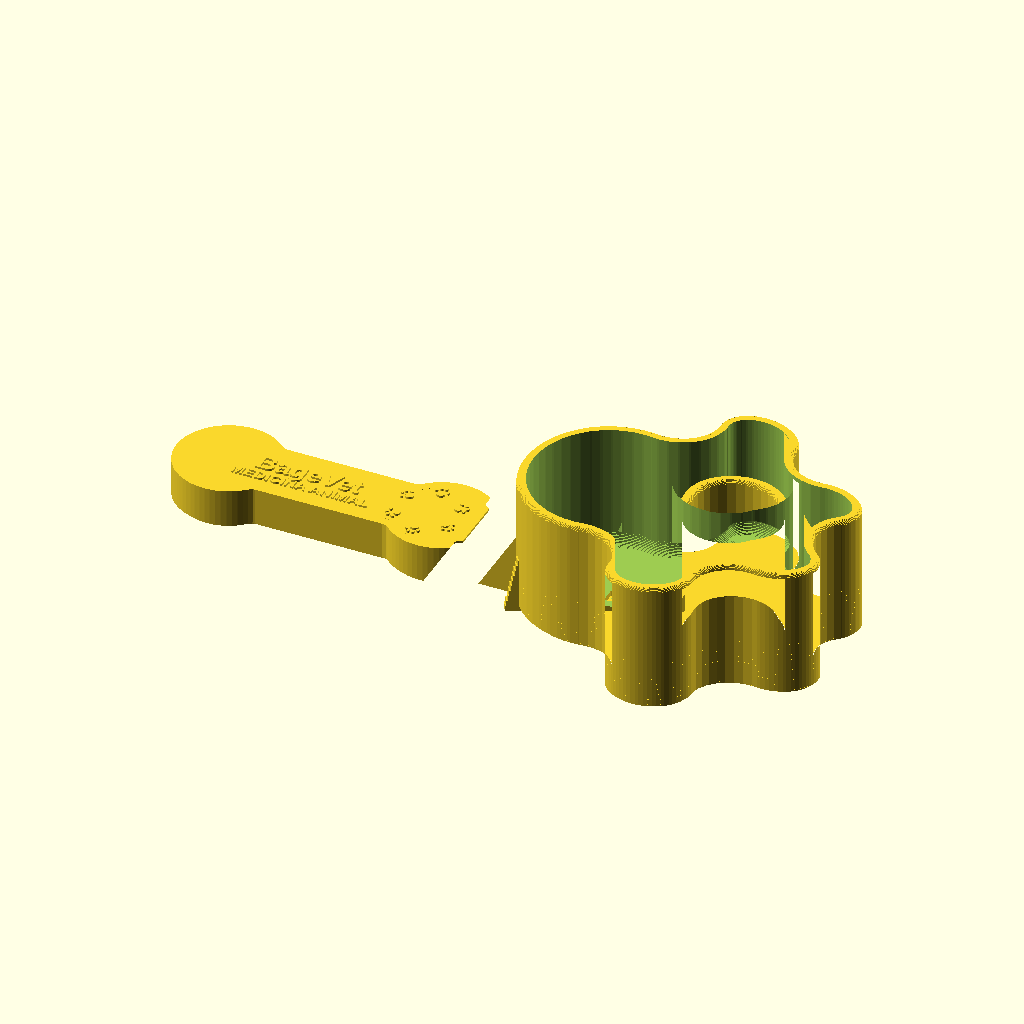
Cell 1 — every parameter at its default value.
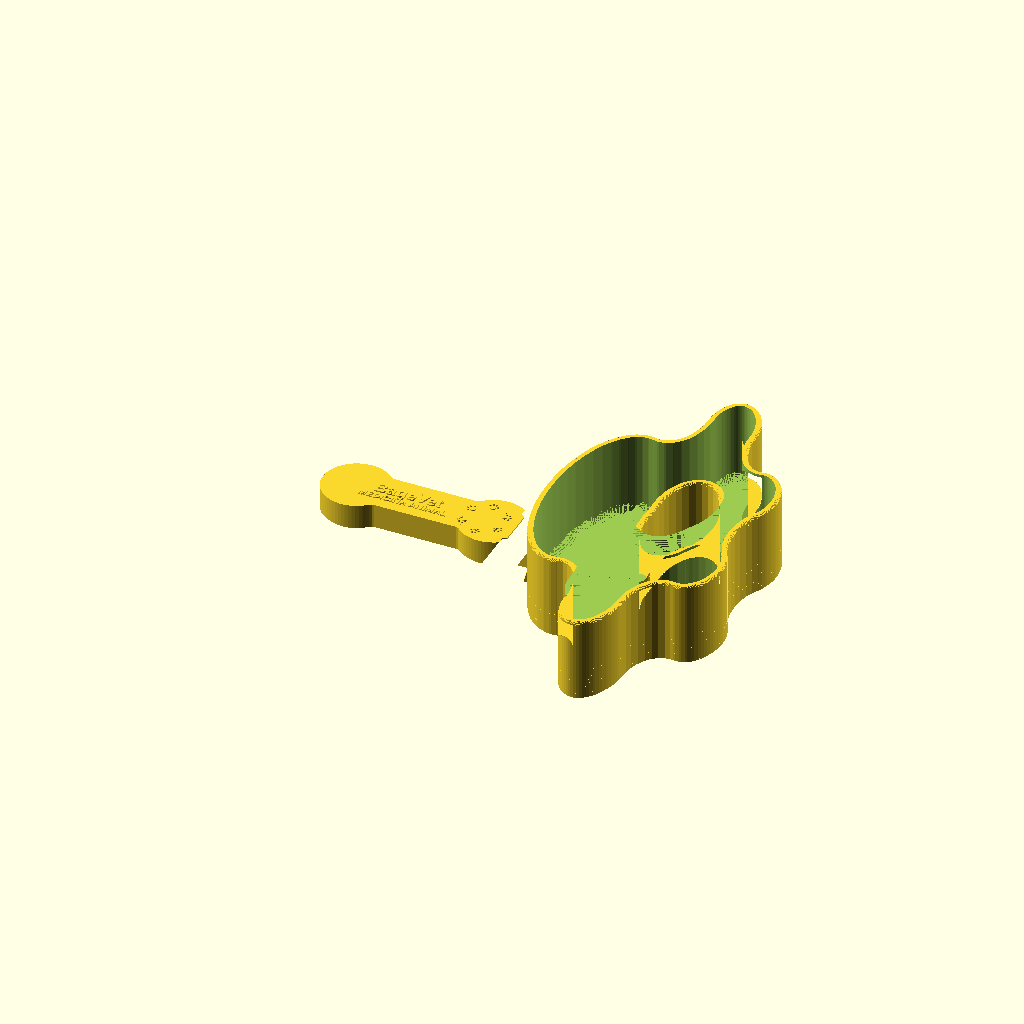
Cell 2 — largura_max set to 170, the other parameters unchanged.
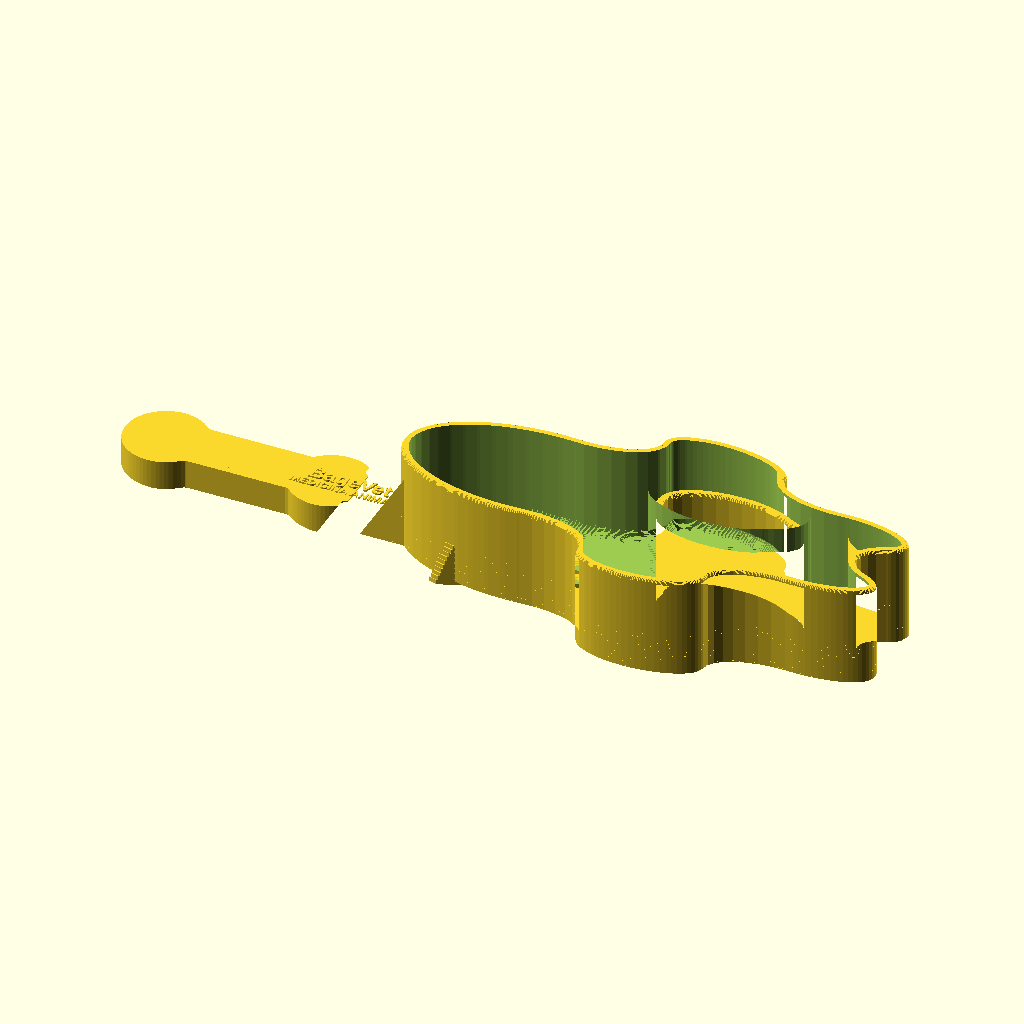
Cell 3: the same model with concha_compr = 180.
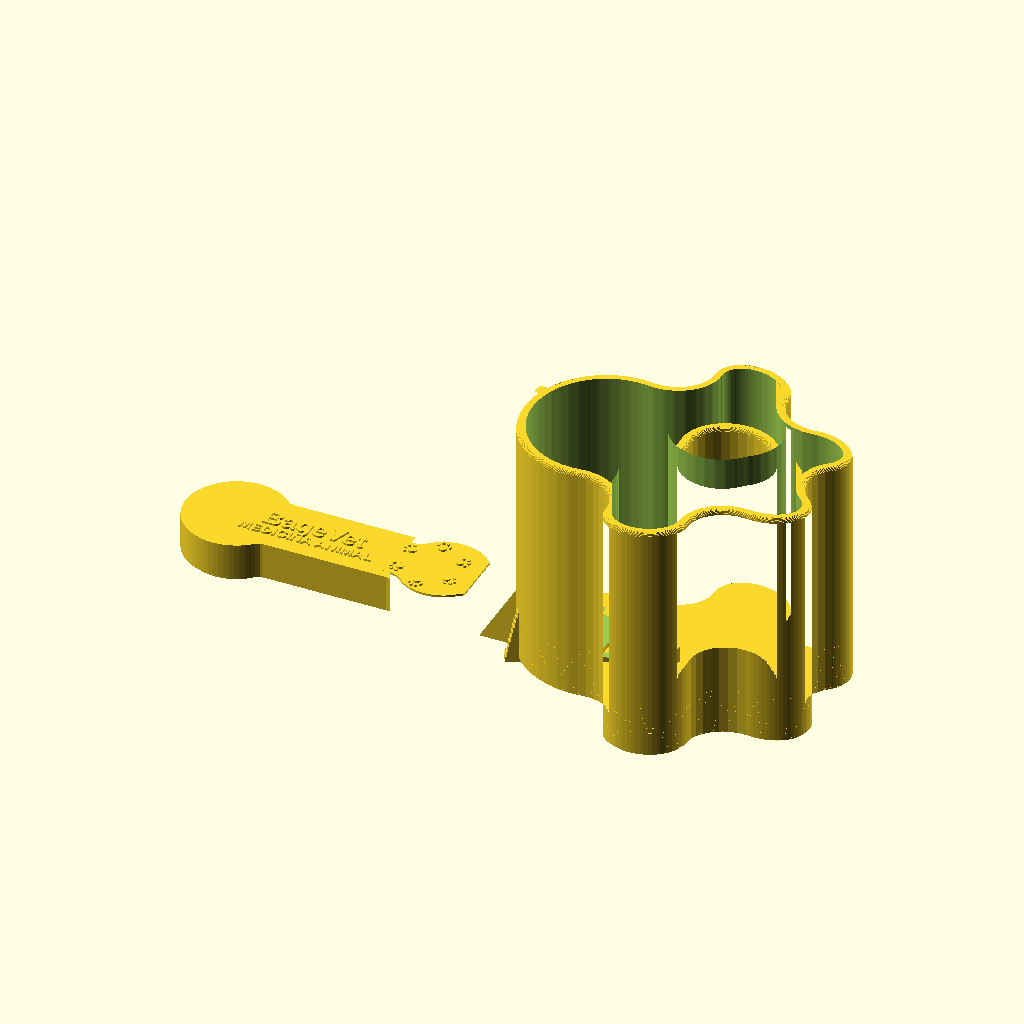
Cell 4 — prof_interna set to 70, the other parameters unchanged.
The same orthographic view direction (rotation 55°, 0°, 25°; colour scheme Cornfield) for every cell, with the view re-fitted per cell, so scale and position can differ between cells.
Source of the model, pegador-racao-3d/pegador_bagevet.scad:
// =============================================================================
//  PEGADOR DE RACAO BAGEVET - concha em forma de pata + cabo em forma de osso
//  Unidades: milimetros. Concha centrada na origem, patinha apontando para +X,
//  cabo saindo para -X. Peca apoiada em z = 0 (imprime deitada, boca para cima).
//  Reaproveita a patinha e o ajuste de texto do modelo do chaveiro.
// =============================================================================

use <../chaveiro-3d/chaveiro_bagevet.scad>   // pata2d() e texto_fit()

/* [Dimensoes gerais] ----------------------------------------------------- */
comprimento_total = 190.0;  // ponta do cabo ate a ponta da pata
largura_max       = 85.0;   // largura da concha (dedos da pata)
concha_compr      = 90.0;   // comprimento da concha
prof_interna      = 35.0;   // profundidade interna da concha
fundo             = 3.0;    // espessura do fundo
parede            = 2.5;    // espessura da parede da concha

/* [Cabo] ----------------------------------------------------------------- */
cabo_compr        = 100.0;  // comprimento livre do cabo
cabo_largura      = 30.0;   // largura maxima (lobos do osso)
cabo_barra        = 20.0;   // largura da barra central do osso
cabo_espessura    = 12.0;   // espessura do cabo
cabo_entrada      = 25.0;   // quanto o cabo entra na concha (vira parede)
filete_junta      = 5.0;    // filete da juncao cabo/concha

/* [Acabamento] ----------------------------------------------------------- */
raio_canto        = 2.0;    // arredondamento dos cantos em planta
concha_fundir     = 12;    // fusao dos dedos na almofada (unidades da pata)
raio_topo         = 1.25;   // meia-cana no topo da parede (metade de 2.5)
chanfro_base      = 1.5;    // chanfro a 45 graus na base (imprimivel)
filete_interno    = 3.0;    // concordancia no fundo da cavidade

/* [Nervuras] ------------------------------------------------------------- */
nervura_esp       = 2.0;
nervura_saliencia = 3.5;
nervura_altura    = 16.0;
nervura_angulos   = [160, 180, 200];  // 0 = ponta da pata (traseira, junto ao cabo)

/* [Logo no cabo] --------------------------------------------------------- */
logo_diam         = 22.0;   // diametro da coroa de patinhas
logo_relevo       = 0.6;    // altura do relevo
logo_x            = -73.0;  // posicao ao longo do cabo
logo_patas        = 6;      // patinhas da coroa
logo_pata_tam     = 4.2;    // largura de cada patinha (mesma do chaveiro)
texto_marca       = "BageVet";
texto_sub         = "MEDICINA ANIMAL";
alt_marca         = 7.0;    // altura das letras de BageVet
alt_sub           = 3.0;    // altura das letras do subtitulo
esp_sub           = 1.05;   // espacejamento do subtitulo
texto_meio        = 20.5;   // metade da largura do texto mais largo

concha_desloc     = -3.14;    // ajuste fino para centrar a concha em x
/* [Painel colorido do cabo] ---------------------------------------------- */
painel_borda      = 2.5;    // largura da moldura na cor do corpo
painel_prof       = 0.6;    // rebaixo onde o painel encaixa (fica rente)

// "completo" = peca unica | "corpo" | "painel" | "logo" (impressao multicor)
parte             = "completo";

renderizar_peca   = true;   // false so para montagens coloridas externas
res               = 64;     // segmentos dos arcos
eps               = 0.01;

/* [Calculados] ----------------------------------------------------------- */
altura_concha = fundo + prof_interna;
x_junta       = -concha_compr / 2;              // traseira da concha
x_ponta       = x_junta - cabo_compr;           // ponta do cabo
lobo_r        = cabo_largura / 2;

// -----------------------------------------------------------------------------
//  Utilitarios 2D
// -----------------------------------------------------------------------------
// Arredonda cantos convexos e concavos com o mesmo raio, sem mudar o tamanho
module arredondar(r) {
    offset(r = r) offset(r = -2 * r) offset(r = r) children();
}

// Silhueta da concha: patinha deitada, apontando para +X
// Silhueta da concha: a patinha do chaveiro tem os dedos soltos da almofada;
// o fechamento morfologico (offset +f depois -f) une tudo num contorno unico,
// mantendo os lobos visiveis, com concordancias bem maiores que o raio minimo.
module concha2d() {
    translate([concha_desloc, 0])
        resize([concha_compr, largura_max])
            offset(r = -concha_fundir) offset(r = concha_fundir)
                rotate(-90) pata2d(100);
}

// Silhueta do cabo: osso, da ponta ate dentro da concha
module cabo2d() {
    arredondar(raio_canto) union() {
        for (s = [-1, 1]) {
            translate([x_ponta + lobo_r, s * (cabo_largura/2 - lobo_r)])
                circle(r = lobo_r, $fn = res);
            translate([x_junta - lobo_r * 1.6, s * (cabo_largura/2 - lobo_r)])
                circle(r = lobo_r, $fn = res);
        }
        translate([x_ponta + lobo_r, -cabo_barra/2])
            square([cabo_compr - lobo_r + cabo_entrada, cabo_barra]);
    }
}

// -----------------------------------------------------------------------------
//  Extrusao com chanfro na base e meia-cana no topo (sem overhang)
// -----------------------------------------------------------------------------
// Fatias empilhadas: hull() convexificaria a silhueta da pata, entao o
// chanfro e a meia-cana sao aproximados por degraus menores que uma camada.
module extrudar(h, r_topo = 0, chanfro = 0, passos = 12) {
    if (chanfro > 0)
        for (i = [0 : passos - 1])
            translate([0, 0, chanfro * i / passos])
                linear_extrude(chanfro / passos + eps)
                    offset(r = -chanfro * (1 - i / passos)) children();
    translate([0, 0, chanfro])
        linear_extrude(max(h - chanfro - r_topo, eps)) children();
    if (r_topo > 0)
        for (i = [0 : passos - 1]) {
            a = 90 * i / passos;
            a1 = 90 * (i + 1) / passos;
            z = h - r_topo + r_topo * sin(a);
            translate([0, 0, z])
                linear_extrude(r_topo * (sin(a1) - sin(a)) + eps)
                    offset(r = -r_topo * (1 - cos(a))) children();
        }
}

// -----------------------------------------------------------------------------
//  Cavidade da concha, com concordancia no fundo
// -----------------------------------------------------------------------------
module cavidade(passos = 12) {
    translate([0, 0, fundo]) {
        for (i = [0 : passos - 1]) {
            a  = 90 * i / passos;
            a1 = 90 * (i + 1) / passos;
            z  = filete_interno * (1 - cos(a));
            translate([0, 0, z])
                linear_extrude(filete_interno * (cos(a) - cos(a1)) + eps)
                    offset(r = -parede - filete_interno * (1 - sin(a))) concha2d();
        }
        translate([0, 0, filete_interno])
            linear_extrude(prof_interna - filete_interno + 10)
                offset(r = -parede) concha2d();
    }
}

// -----------------------------------------------------------------------------
//  Cabo: planta do osso limitada pelo perfil lateral (que traz o filete de 5 mm)
// -----------------------------------------------------------------------------
module perfil_lateral(passos = 10) {
    pts = concat(
        [[x_ponta - 1, 0], [x_junta + cabo_entrada, 0],
         [x_junta + cabo_entrada, altura_concha], [x_junta, altura_concha]],
        [for (i = [0 : passos])
            let (a = 90 * i / passos)
            [x_junta - filete_junta + filete_junta * cos(a),
             cabo_espessura + filete_junta - filete_junta * sin(a)]],
        [[x_ponta - 1, cabo_espessura]]);
    rotate([90, 0, 0]) translate([0, 0, -largura_max])
        linear_extrude(2 * largura_max) polygon(pts);
}

module cabo() {
    intersection() {
        extrudar(altura_concha, raio_topo, chanfro_base) cabo2d();
        perfil_lateral();
    }
}

// -----------------------------------------------------------------------------
//  Nervuras externas de reforco
// -----------------------------------------------------------------------------
// Aletas verticais na parede externa traseira, com saliencia decrescente para
// cima (nenhuma face pendente): reforcam a regiao da juncao com o cabo.
module nervuras(passos = 10) {
    for (a = nervura_angulos)
        intersection() {
            rotate(a - 90) translate([-nervura_esp/2, 0, 0])
                cube([nervura_esp, largura_max, nervura_altura]);
            union() {
                for (i = [0 : passos - 1])
                    translate([0, 0, nervura_altura * i / passos])
                        linear_extrude(nervura_altura / passos + eps)
                            offset(r = nervura_saliencia * (1 - i / passos)) concha2d();
            }
        }
}

// -----------------------------------------------------------------------------
//  Logo BageVet em alto relevo no cabo
// -----------------------------------------------------------------------------
// Painel raso no topo do cabo: recebe a segunda cor e serve de fundo para a logo
module painel2d() {
    intersection() {
        offset(r = -painel_borda) cabo2d();
        translate([x_ponta - 5, -cabo_largura])
            square([cabo_compr - filete_junta - 4, 2 * cabo_largura]);
    }
}

module painel_solido() {
    translate([0, 0, cabo_espessura - painel_prof])
        linear_extrude(painel_prof) painel2d();
}

// Composicao da marca no cabo: coroa de patinhas do lado da concha e, ao lado,
// as duas linhas de texto lendo ao longo do cabo (cabem nos 25 mm do painel).
module logo2d() {
    raio_coroa = logo_diam/2 - logo_pata_tam * 0.51;
    for (i = [0 : logo_patas - 1])
        rotate(i * 360 / logo_patas)
            translate([0, raio_coroa]) pata2d(logo_pata_tam);
    translate([-logo_diam/2 - 3 - texto_meio, -1.0])
        texto_fit(texto_marca, alt_marca);
    translate([-logo_diam/2 - 3 - texto_meio, -5.5])
        texto_fit(texto_sub, alt_sub, 1, esp_sub);
}

module logo_no_cabo() {
    translate([logo_x, 0, cabo_espessura - eps])
        linear_extrude(logo_relevo + eps) logo2d();
}

// -----------------------------------------------------------------------------
//  Montagem
// -----------------------------------------------------------------------------
module corpo_solido() {
    difference() {
        union() {
            extrudar(altura_concha, raio_topo, chanfro_base) concha2d();
            cabo();
            nervuras();
        }
        cavidade();
        painel_solido();          // rebaixo do painel
    }
}

module pegador() {
    if      (parte == "corpo")  corpo_solido();
    else if (parte == "painel") painel_solido();
    else if (parte == "logo")   logo_no_cabo();
    else if (parte == "cavidade")            // so para medir a capacidade
        intersection() {
            cavidade();
            translate([-200, -100, 0]) cube([400, 200, altura_concha]);
        }
    else union() { corpo_solido(); painel_solido(); logo_no_cabo(); }
}

if (renderizar_peca) pegador();
Parameter table extracted from the source (name, type, default, range or options):
comprimento_total: number, default 190
largura_max: number, default 85
concha_compr: number, default 90
prof_interna: number, default 35
fundo: number, default 3
parede: number, default 2.5
cabo_compr: number, default 100
cabo_largura: number, default 30
cabo_barra: number, default 20
cabo_espessura: number, default 12
cabo_entrada: number, default 25
filete_junta: number, default 5
raio_canto: number, default 2
concha_fundir: number, default 12
raio_topo: number, default 1.25
chanfro_base: number, default 1.5
filete_interno: number, default 3
nervura_esp: number, default 2
nervura_saliencia: number, default 3.5
nervura_altura: number, default 16
nervura_angulos: vector, default [160, 180, 200]
logo_diam: number, default 22
logo_relevo: number, default 0.6
logo_x: number, default -73
logo_patas: number, default 6
logo_pata_tam: number, default 4.2
texto_marca: string, default "BageVet"
texto_sub: string, default "MEDICINA ANIMAL"
alt_marca: number, default 7
alt_sub: number, default 3
esp_sub: number, default 1.05
texto_meio: number, default 20.5
concha_desloc: number, default -3.14
painel_borda: number, default 2.5
painel_prof: number, default 0.6
parte: string, default "completo"
renderizar_peca: bool, default true
res: number, default 64
eps: number, default 0.01
